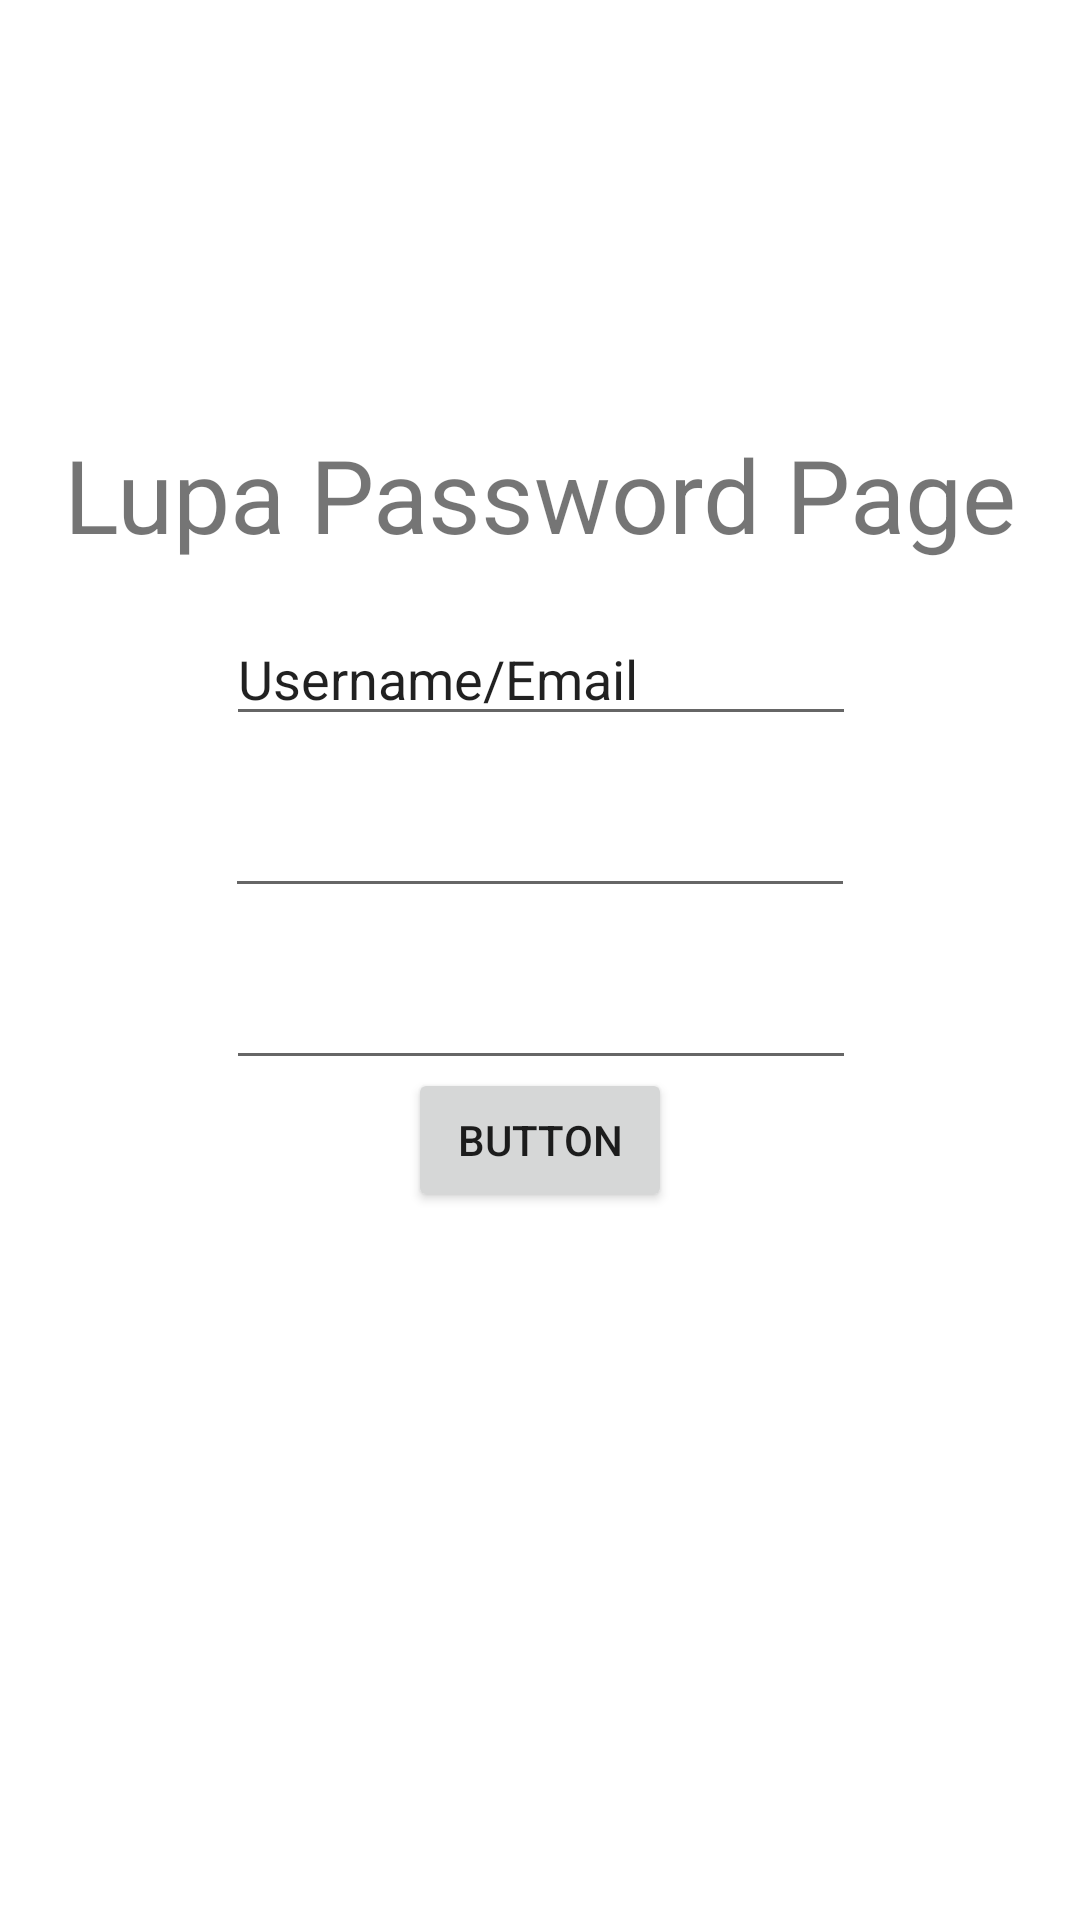

Write the Android layout XML for this screen, with the resource values it uses.
<!-- AndroidManifest.xml: application theme Theme.BirdBSAdmin -->
<!-- res/layout/activity_forget1.xml -->
<?xml version="1.0" encoding="utf-8"?>
<androidx.constraintlayout.widget.ConstraintLayout xmlns:android="http://schemas.android.com/apk/res/android"
    xmlns:app="http://schemas.android.com/apk/res-auto"
    xmlns:tools="http://schemas.android.com/tools"
    android:layout_width="match_parent"
    android:layout_height="match_parent"
    tools:context=".ForgetActivity1">

    <EditText
        android:id="@+id/editTextTextPersonName3"
        android:layout_width="wrap_content"
        android:layout_height="wrap_content"
        android:layout_marginTop="244dp"
        android:layout_marginBottom="16dp"
        android:ems="10"
        android:inputType="textPersonName"
        android:text="Username/Email"
        app:layout_constraintBottom_toTopOf="@+id/editTextTextPassword3"
        app:layout_constraintEnd_toEndOf="parent"
        app:layout_constraintHorizontal_bias="0.502"
        app:layout_constraintStart_toStartOf="parent"
        app:layout_constraintTop_toTopOf="parent" />

    <EditText
        android:id="@+id/editTextTextPassword3"
        android:layout_width="wrap_content"
        android:layout_height="wrap_content"
        android:layout_marginBottom="16dp"
        android:ems="10"
        android:inputType="textPassword"
        app:layout_constraintBottom_toTopOf="@+id/editTextTextPassword4"
        app:layout_constraintEnd_toEndOf="parent"
        app:layout_constraintStart_toStartOf="parent"
        app:layout_constraintTop_toBottomOf="@+id/editTextTextPersonName3" />

    <EditText
        android:id="@+id/editTextTextPassword4"
        android:layout_width="wrap_content"
        android:layout_height="wrap_content"
        android:layout_marginBottom="320dp"
        android:ems="10"
        android:inputType="textPassword"
        app:layout_constraintBottom_toBottomOf="parent"
        app:layout_constraintEnd_toEndOf="parent"
        app:layout_constraintHorizontal_bias="0.502"
        app:layout_constraintStart_toStartOf="parent"
        app:layout_constraintTop_toBottomOf="@+id/editTextTextPassword3"
        app:layout_constraintVertical_bias="0.281" />

    <TextView
        android:id="@+id/textView12"
        android:layout_width="wrap_content"
        android:layout_height="wrap_content"
        android:text="Lupa Password Page"
        android:textSize="34sp"
        app:layout_constraintBottom_toTopOf="@+id/editTextTextPersonName3"
        app:layout_constraintEnd_toEndOf="parent"
        app:layout_constraintStart_toStartOf="parent"
        app:layout_constraintTop_toTopOf="parent"
        app:layout_constraintVertical_bias="0.894" />

    <Button
        android:id="@+id/button6"
        android:layout_width="wrap_content"
        android:layout_height="wrap_content"
        android:layout_marginStart="16dp"
        android:layout_marginTop="32dp"
        android:layout_marginEnd="16dp"
        android:layout_marginBottom="272dp"
        android:text="Button"
        app:layout_constraintBottom_toBottomOf="parent"
        app:layout_constraintEnd_toEndOf="parent"
        app:layout_constraintStart_toStartOf="parent"
        app:layout_constraintTop_toBottomOf="@+id/editTextTextPassword4" />
</androidx.constraintlayout.widget.ConstraintLayout>
<!-- resources referenced by this layout -->
<resources>
  <style name="Theme.BirdBSAdmin" parent="Theme.MaterialComponents.DayNight.NoActionBar">
          
          <item name="colorPrimary">@color/purple_500</item>
          <item name="colorPrimaryVariant">@color/purple_700</item>
          <item name="colorOnPrimary">@color/white</item>
          
          <item name="colorSecondary">@color/teal_200</item>
          <item name="colorSecondaryVariant">@color/teal_700</item>
          <item name="colorOnSecondary">@color/black</item>
          
          <item name="android:statusBarColor" tools:targetApi="l">?attr/colorPrimaryVariant</item>
          
      </style>
  <color name="purple_500">#FF6200EE</color>
  <color name="purple_700">#FF3700B3</color>
  <color name="white">#FFFFFFFF</color>
  <color name="teal_200">#FF03DAC5</color>
  <color name="teal_700">#FF018786</color>
  <color name="black">#FF000000</color>
</resources>
